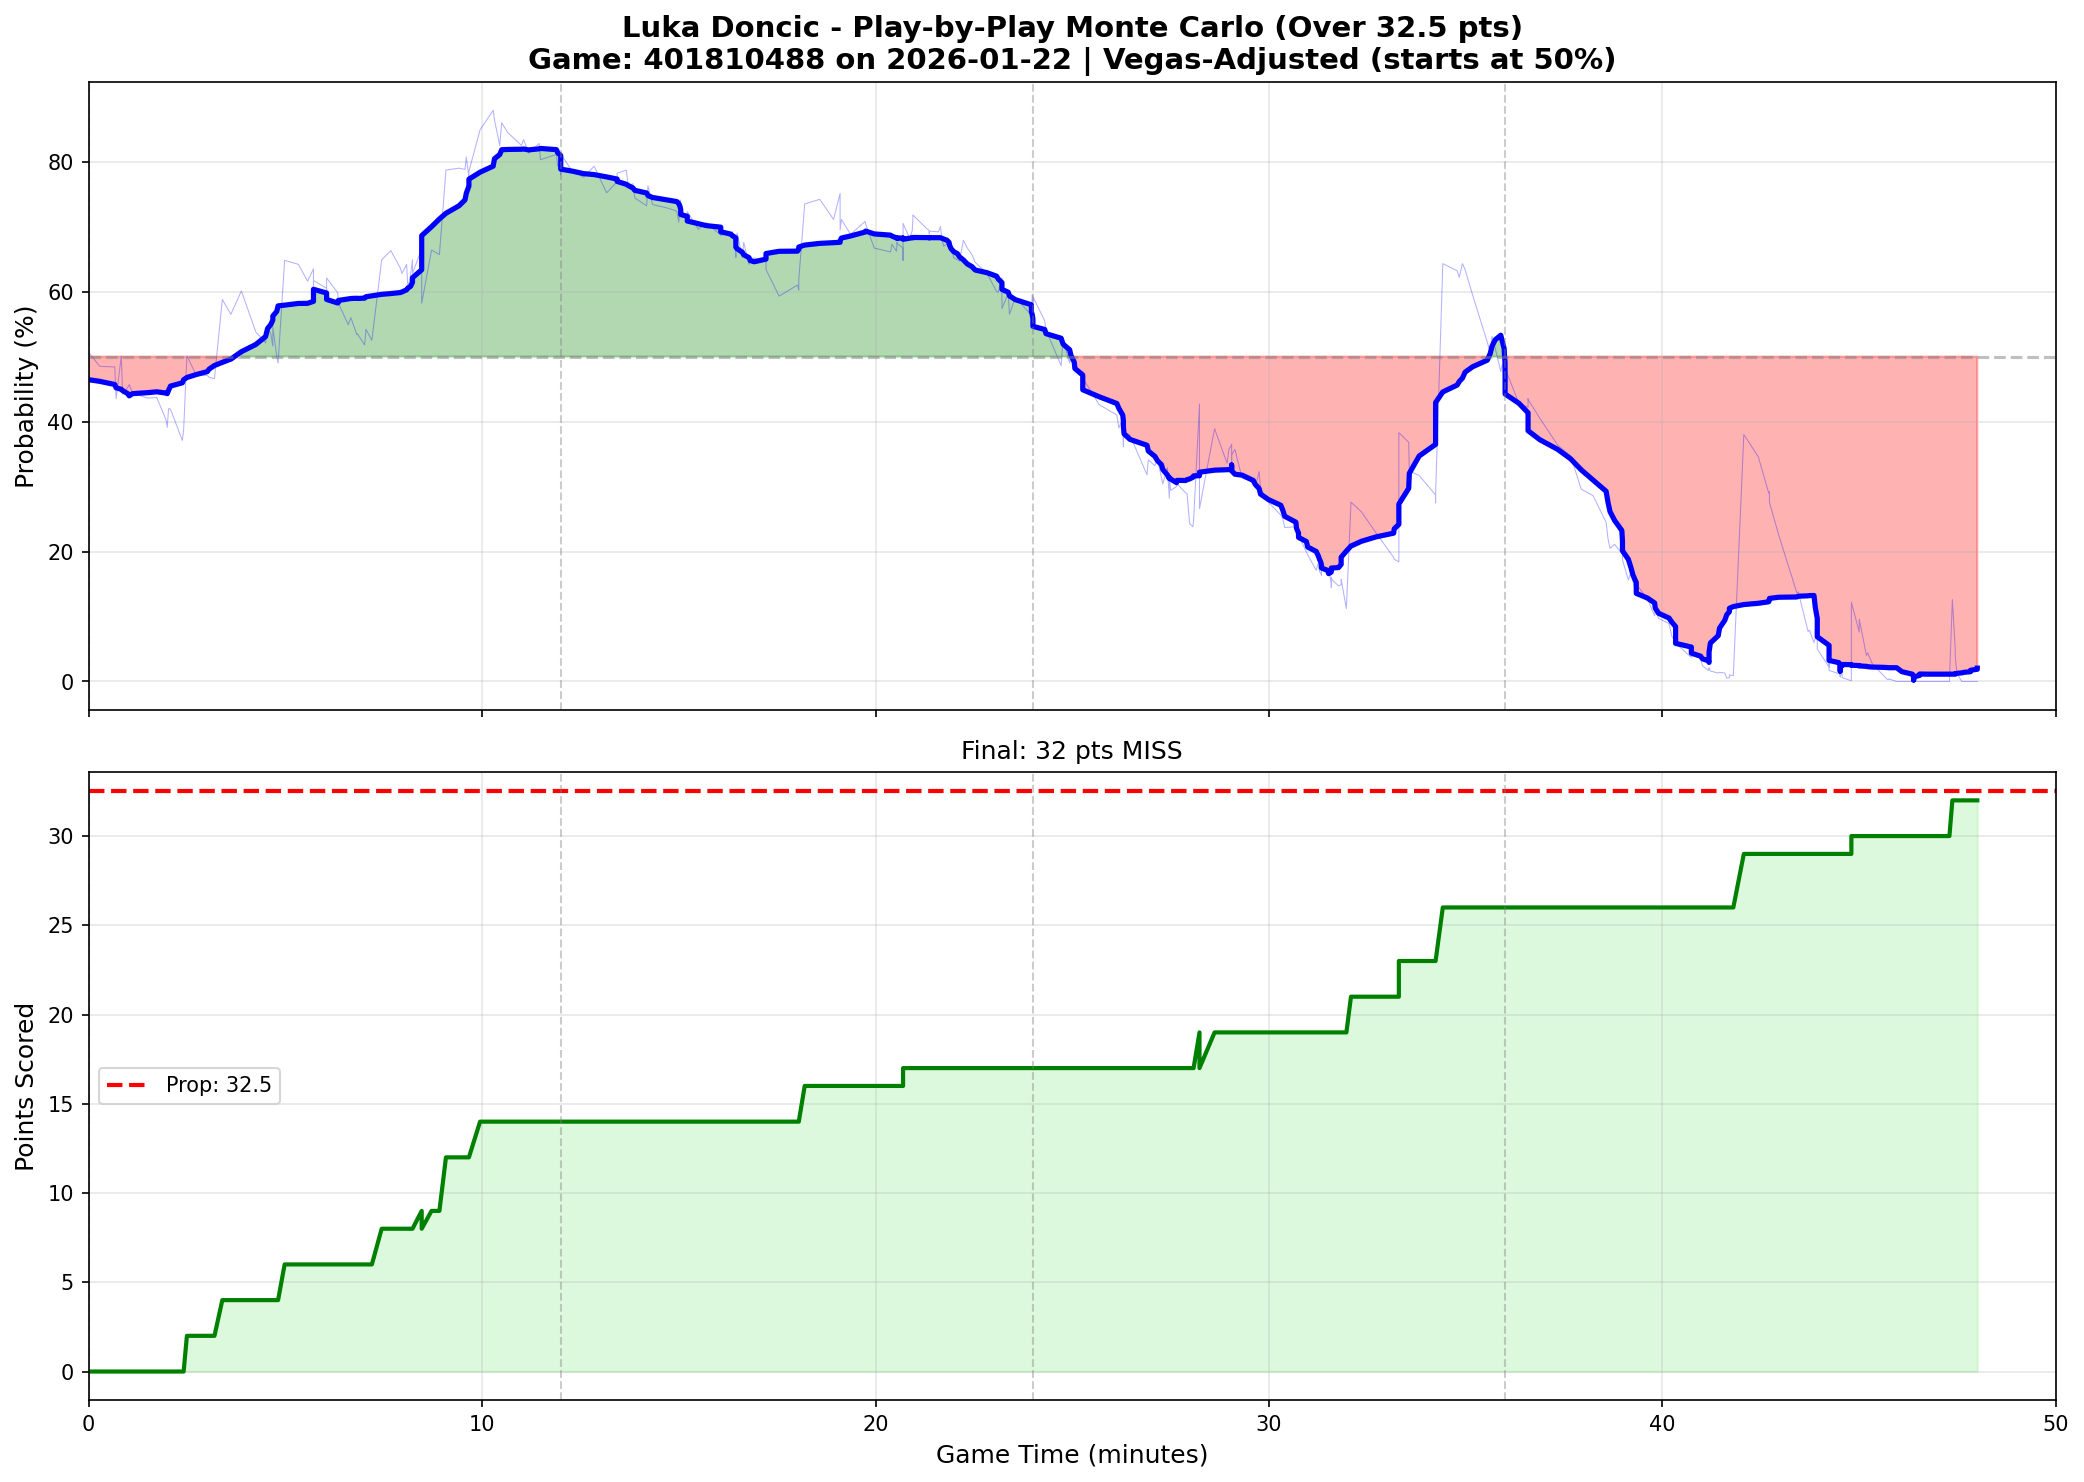

Source data for this figure (header and first rows):
play_num, quarter, game_minute, cumulative_points, prob_over, prob_over_smooth
1, 1, 0.0000, 0, 0.5070, 0.4644
2, 1, 0.2833, 0, 0.4850, 0.4619
3, 1, 0.6667, 0, 0.4840, 0.4570
4, 1, 0.7000, 0, 0.4350, 0.4519
5, 1, 0.8333, 0, 0.5010, 0.4496
6, 1, 0.8667, 0, 0.4420, 0.4476
7, 1, 1, 0, 0.4530, 0.4428
8, 1, 1.033, 0, 0.4570, 0.4395
9, 1, 1.117, 0, 0.4440, 0.4429
10, 1, 1.5, 0, 0.4360, 0.4445
11, 1, 1.733, 0, 0.4370, 0.4458
12, 1, 1.967, 0, 0.4030, 0.4439
13, 1, 2, 0, 0.3910, 0.4429
14, 1, 2.033, 0, 0.4200, 0.4481
15, 1, 2.083, 0, 0.4190, 0.4546
16, 1, 2.383, 0, 0.3710, 0.4596
17, 1, 2.417, 0, 0.3870, 0.4644
18, 1, 2.5, 2, 0.5010, 0.4678
19, 1, 2.733, 2, 0.4720, 0.4723
20, 1, 3.017, 2, 0.4710, 0.4768
21, 1, 3.067, 2, 0.4680, 0.4808
22, 1, 3.2, 2, 0.4660, 0.4863
23, 1, 3.4, 4, 0.5880, 0.4911
24, 1, 3.617, 4, 0.5650, 0.4960
25, 1, 3.883, 4, 0.6010, 0.5075
26, 1, 4.25, 4, 0.5380, 0.5186
27, 1, 4.5, 4, 0.5210, 0.5309
28, 1, 4.55, 4, 0.5470, 0.5433
29, 1, 4.633, 4, 0.5340, 0.5495
30, 1, 4.683, 4, 0.5160, 0.5563
31, 1, 4.683, 4, 0.5460, 0.5623
32, 1, 4.783, 4, 0.5000, 0.5696
33, 1, 4.817, 4, 0.4900, 0.5780
34, 1, 4.983, 6, 0.6480, 0.5792
35, 1, 5.333, 6, 0.6420, 0.5817
36, 1, 5.567, 6, 0.6160, 0.5820
44, 1, 5.717, 6, 0.6350, 0.5850
43, 1, 5.717, 6, 0.6260, 0.5900
41, 1, 5.717, 6, 0.6070, 0.5926
42, 1, 5.717, 6, 0.5920, 0.5948
39, 1, 5.717, 6, 0.6140, 0.5982
38, 1, 5.717, 6, 0.6340, 0.5983
37, 1, 5.717, 6, 0.6110, 0.6013
40, 1, 5.717, 6, 0.6170, 0.6035
45, 1, 6.05, 6, 0.6050, 0.5978
46, 1, 6.05, 6, 0.5990, 0.5917
47, 1, 6.05, 6, 0.6210, 0.5879
48, 1, 6.333, 6, 0.5980, 0.5825
49, 1, 6.35, 6, 0.5800, 0.5836
50, 1, 6.35, 6, 0.5820, 0.5864
51, 1, 6.6, 6, 0.5490, 0.5887
52, 1, 6.667, 6, 0.5600, 0.5894
53, 1, 6.817, 6, 0.5340, 0.5897
54, 1, 6.833, 6, 0.5350, 0.5895
55, 1, 7.017, 6, 0.5180, 0.5899
56, 1, 7.05, 6, 0.5420, 0.5921
57, 1, 7.2, 6, 0.5250, 0.5936
58, 1, 7.45, 8, 0.6490, 0.5958
59, 1, 7.683, 8, 0.6630, 0.5970
60, 1, 7.917, 8, 0.6370, 0.5984
... 390 more rows
